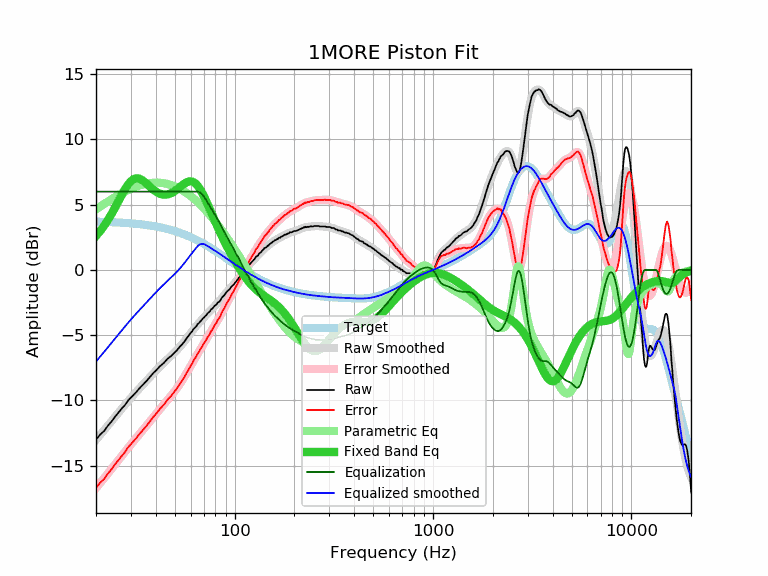

The data file committed next to this chart (first rows):
frequency, raw, error, smoothed, error_smoothed, equalization, parametric_eq, equalized_raw, equalized_smoothed, target
20, -13.00, -16.70, -13.02, -16.72, 6.00, 2.60, -7.00, -7.02, 3.70
21, -12.61, -16.30, -12.64, -16.33, 6.00, 2.98, -6.61, -6.64, 3.69
22, -12.33, -16.01, -12.27, -15.95, 6.00, 3.39, -6.33, -6.27, 3.68
23, -11.92, -15.59, -11.92, -15.58, 6.00, 3.84, -5.92, -5.92, 3.67
24, -11.60, -15.26, -11.57, -15.23, 6.00, 4.31, -5.60, -5.57, 3.66
25, -11.23, -14.88, -11.24, -14.89, 6.00, 4.80, -5.23, -5.24, 3.65
26, -10.92, -14.55, -10.92, -14.56, 6.00, 5.29, -4.92, -4.92, 3.63
27, -10.61, -14.23, -10.62, -14.24, 6.00, 5.75, -4.61, -4.62, 3.62
28, -10.35, -13.95, -10.33, -13.93, 6.00, 6.18, -4.35, -4.33, 3.60
29, -10.01, -13.60, -10.06, -13.64, 6.00, 6.53, -4.01, -4.06, 3.59
30, -9.78, -13.35, -9.80, -13.37, 6.00, 6.80, -3.78, -3.80, 3.57
31, -9.56, -13.11, -9.55, -13.10, 6.00, 6.96, -3.56, -3.55, 3.55
32, -9.34, -12.87, -9.32, -12.85, 6.00, 7.02, -3.34, -3.32, 3.53
33, -9.09, -12.60, -9.10, -12.61, 6.00, 7.00, -3.09, -3.10, 3.51
34, -8.89, -12.38, -8.89, -12.37, 6.00, 6.90, -2.89, -2.89, 3.49
35, -8.69, -12.15, -8.68, -12.14, 6.00, 6.77, -2.69, -2.68, 3.46
36, -8.50, -11.94, -8.48, -11.92, 6.00, 6.61, -2.50, -2.48, 3.44
37, -8.29, -11.70, -8.28, -11.69, 6.00, 6.44, -2.29, -2.28, 3.41
38, -8.09, -11.48, -8.09, -11.48, 6.00, 6.28, -2.09, -2.09, 3.39
39, -7.88, -11.24, -7.91, -11.26, 6.00, 6.13, -1.88, -1.91, 3.36
40, -7.73, -11.06, -7.73, -11.06, 6.00, 6.01, -1.73, -1.73, 3.33
41, -7.55, -10.85, -7.56, -10.86, 6.00, 5.91, -1.55, -1.56, 3.30
42, -7.38, -10.65, -7.40, -10.66, 6.00, 5.84, -1.38, -1.40, 3.27
43, -7.25, -10.48, -7.24, -10.48, 6.00, 5.79, -1.25, -1.24, 3.23
44, -7.12, -10.32, -7.10, -10.30, 6.00, 5.77, -1.12, -1.10, 3.20
45, -6.95, -10.12, -6.96, -10.12, 6.00, 5.77, -0.95, -0.96, 3.16
46, -6.79, -9.92, -6.82, -9.95, 6.00, 5.79, -0.79, -0.82, 3.13
47, -6.68, -9.77, -6.69, -9.78, 6.00, 5.83, -0.68, -0.69, 3.09
48, -6.58, -9.63, -6.56, -9.61, 6.00, 5.89, -0.58, -0.56, 3.05
49, -6.43, -9.44, -6.43, -9.44, 6.00, 5.97, -0.43, -0.43, 3.01
50, -6.30, -9.27, -6.30, -9.27, 6.00, 6.05, -0.30, -0.30, 2.97
51, -6.19, -9.12, -6.16, -9.09, 6.00, 6.15, -0.19, -0.16, 2.93
52, -6.02, -8.91, -6.03, -8.91, 6.00, 6.25, -0.02, -0.03, 2.89
53, -5.87, -8.71, -5.89, -8.73, 6.00, 6.35, 0.13, 0.11, 2.84
54, -5.75, -8.55, -5.74, -8.54, 6.00, 6.45, 0.25, 0.26, 2.80
55, -5.60, -8.35, -5.59, -8.35, 6.00, 6.54, 0.40, 0.41, 2.75
56, -5.46, -8.17, -5.44, -8.15, 6.00, 6.63, 0.54, 0.56, 2.71
57, -5.28, -7.94, -5.29, -7.95, 6.00, 6.69, 0.72, 0.71, 2.66
58, -5.13, -7.74, -5.14, -7.75, 6.00, 6.75, 0.87, 0.86, 2.61
59, -4.99, -7.55, -4.99, -7.55, 6.00, 6.78, 1.01, 1.01, 2.56
60, -4.83, -7.34, -4.84, -7.36, 6.00, 6.78, 1.17, 1.16, 2.51
61, -4.71, -7.18, -4.70, -7.16, 6.00, 6.77, 1.29, 1.30, 2.46
62, -4.54, -6.95, -4.56, -6.98, 6.00, 6.72, 1.46, 1.44, 2.41
63, -4.43, -6.79, -4.43, -6.79, 6.00, 6.66, 1.57, 1.57, 2.36
64, -4.33, -6.64, -4.31, -6.62, 6.00, 6.57, 1.67, 1.69, 2.31
65, -4.15, -6.41, -4.18, -6.44, 6.00, 6.45, 1.85, 1.82, 2.26
66, -4.08, -6.29, -4.07, -6.27, 5.97, 6.32, 1.89, 1.91, 2.21
67, -3.95, -6.10, -3.96, -6.11, 5.92, 6.17, 1.97, 1.96, 2.15
68, -3.86, -5.96, -3.85, -5.95, 5.84, 6.00, 1.98, 1.99, 2.10
69, -3.73, -5.78, -3.74, -5.79, 5.74, 5.82, 2.01, 2.00, 2.05
70, -3.65, -5.64, -3.64, -5.63, 5.62, 5.64, 1.97, 1.98, 1.99
71, -3.54, -5.48, -3.54, -5.48, 5.48, 5.44, 1.94, 1.94, 1.94
72, -3.46, -5.35, -3.44, -5.33, 5.33, 5.24, 1.87, 1.88, 1.88
73, -3.32, -5.15, -3.34, -5.18, 5.18, 5.04, 1.85, 1.83, 1.83
74, -3.26, -5.04, -3.25, -5.02, 5.02, 4.84, 1.76, 1.78, 1.78
75, -3.17, -4.89, -3.15, -4.88, 4.88, 4.64, 1.70, 1.72, 1.72
76, -3.03, -4.70, -3.06, -4.73, 4.73, 4.43, 1.70, 1.67, 1.67
77, -2.98, -4.59, -2.97, -4.58, 4.58, 4.24, 1.60, 1.61, 1.61
78, -2.89, -4.45, -2.88, -4.44, 4.44, 4.04, 1.55, 1.56, 1.56
79, -2.76, -4.27, -2.79, -4.30, 4.30, 3.85, 1.54, 1.50, 1.50
... 553 more rows
